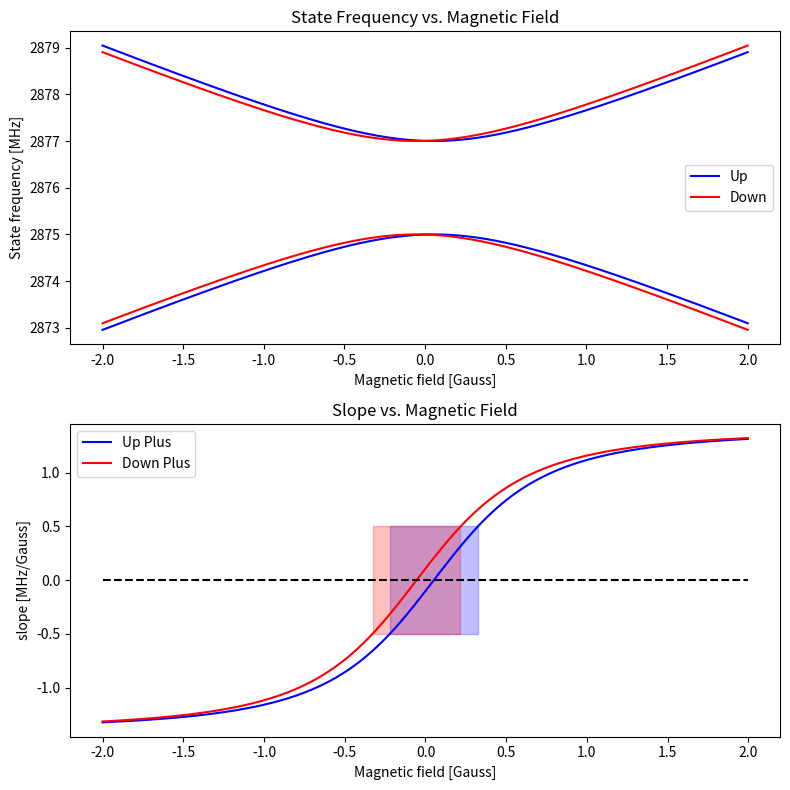

This chart was generated by the following Python code:
# -*- coding: utf-8 -*-
"""
Created on Thu Oct 04 10:31:06 2018

This script investigates the mechanical interaction of spin states in an NV center's triplet ground state.
We choose to discuss only the mI=+1 subspace of the nitrogen 14 hyperfine states, and also take into
account additional spin coupling (A) to some spin 1/2 systrm in the lattice (such as carbon 13).
We compute the energy of dressed states that emerge from a mechanical coupling between the ms=+1 and ms = -1 states (Omega_m),
plot their magnetic field dependance and quantify their protection from magnetic noise.

[redacted]
"""

import matplotlib.pyplot as plt
import numpy as np
from scipy.linalg import eigvalsh
from numpy import pi, exp, sinc, cos, sin, sqrt, log, linspace, arange

# Define parameters
D = 2876 # Zero field splitting [MHz]
gamma = 2.8 # Gyromagnetic ratio [MHz/Gauss]
Omega_m = 2 # Mechanical Rabi [MHz]
B = np.array([0, 0, 0.9425]) # Magnetic field [Gauss]
A = [0, 0, .150] # Hyperfine coupling [MHz]

Delta = 5.278 - 2*gamma*B[2] # Mechanical drive detuning [MHz]

# Define matrices
Sz = np.matrix([[1, 0, 0],\
                [0, 0, 0],\
                [0, 0, -1]])
                
Sx = 1.0/sqrt(2) * np.matrix([[0, 1, 0],\
                              [1, 0, 1],\
                              [0, 1, -1]])

Sy = 1.0/sqrt(2) * np.matrix([[0, -1j, 0],\
                              [1j, 0, -1j],\
                              [0, 1j, 0]])

Sz2 = np.matrix([[1, 0, 0],\
                 [0, 0, 0],\
                 [0, 0, 1]])
                 
Iz = 0.5*np.matrix([[1, 0],\
                   [0, -1]])
               
Ix = 0.5*np.matrix([[0, 1],\
                   [1, 0]])
                   
Iy = 0.5*np.matrix([[0, -1j],\
                   [1j, 0]])

Ieye = np.matrix([[1, 0],\
                  [0, 1]])                   
                   
Mc = 0.5*np.matrix([[0, 0, 1],\
                            [0, 0, 0],\
                            [1, 0, 0]]) # Mechanical coupling matrix
                   
H = lambda Del, Om: D*Sz2 + gamma*(B[0]*Sx + B[1]*Sy) -0.5*Del*Sz + Om*Mc # NV Spin Hamiltonian

H_hf = A[0]*np.kron(Sx, Ix) + A[1]*np.kron(Sy, Iy) + A[2]*np.kron(Sz, Iz) # Hyperfine interaction with some spin 1/2 in the lattice

H_tot = lambda Del, Om: np.kron(H(Del, Om),Ieye) + H_hf # Total NV hamiltonian + HF coupling

E = eigvalsh(H_tot(Delta, Omega_m)) # Diagonalize the Hamiltonian and find eigenenergies

#print E

def plotvsB(Om, ST):
    ''' Computes and plots mechanical dressed states energy and their slopes vs. magnetic field
    
    Parameters
    ----------
    Om: a scalar 
        Mechanical Rabi frequency [MHz]
        
    ST: a scalar
        Slope threshold for marking the desired domain [MHz/Gauss]
    
    '''
    ### Computing ###    
    B_range = np.linspace(-2,2, 1000) # Magnetic field magnitude range [Gauss] relative to the mechanical resonance
    Delta_range = gamma*B_range # Detuning range based on magnetic field values [MHz]
    Eup = np.zeros(len(Delta_range)) # Energy vector for the up plus state
    Eum = np.zeros(len(Delta_range)) # Energy vector for the up minus state
    Edp = np.zeros(len(Delta_range)) # Energy vector for the down plus state
    Edm = np.zeros(len(Delta_range)) # Energy vector for the down minus state
    
    for i in range(len(Delta_range)):
        E = eigvalsh(H_tot(Delta_range[i], Om)) # Find eigenvalues 
        # Save energy values and take into account the energy crossing at Delta = 0
        if(Delta_range[i]>0):
            Edp[i] = E[5] - E[0]
            Eup[i] = E[4] - E[0]
            Eum[i] = E[3] - E[0]
            Edm[i] = E[2] - E[0]
        else:
            Eup[i] = E[5] - E[0]
            Edp[i] = E[4] - E[0]
            Edm[i] = E[3] - E[0]
            Eum[i] = E[2] - E[0]
    
    # Compute slopes for one of the ups and one of the downs
    slope_Eup = np.diff(Eup)/np.diff(B_range)
    slope_Edp = np.diff(Edp)/np.diff(B_range)
    
    ### plotting ###
    plt.figure(figsize = (8,8))
    plt.subplot(2,1,1)
    plt.plot(B_range, Eup, color = 'blue')
    plt.plot(B_range, Edp, color = 'red')
    plt.plot(B_range, Eum, color = 'blue')
    plt.plot(B_range, Edm, color = 'red')
    plt.xlabel('Magnetic field [Gauss]')
    plt.ylabel('State frequency [MHz]')
    plt.title('State Frequency vs. Magnetic Field')
    plt.legend(['Up', 'Down'], loc=0)
    
    plt.subplot(2,1,2)   
    plt.plot(B_range[:-1], slope_Eup, color = 'blue')
    plt.plot(B_range[:-1], slope_Edp, color = 'red')
    plt. plot(B_range[:-1], np.zeros(len(slope_Eup)), 'k--')
    plt.fill_between(B_range[:-1], -ST, ST, where =  np.abs(slope_Eup)<ST , color = 'blue', alpha = 0.25)
    plt.fill_between(B_range[:-1], -ST, ST, where =  np.abs(slope_Edp)<ST , color = 'red', alpha = 0.25)
    plt.xlabel('Magnetic field [Gauss]')
    plt.ylabel('slope [MHz/Gauss]')
    plt.title('Slope vs. Magnetic Field')
    plt.legend(['Up Plus', 'Down Plus'], loc=0)
    plt.tight_layout()

plotvsB(2, 0.5)
